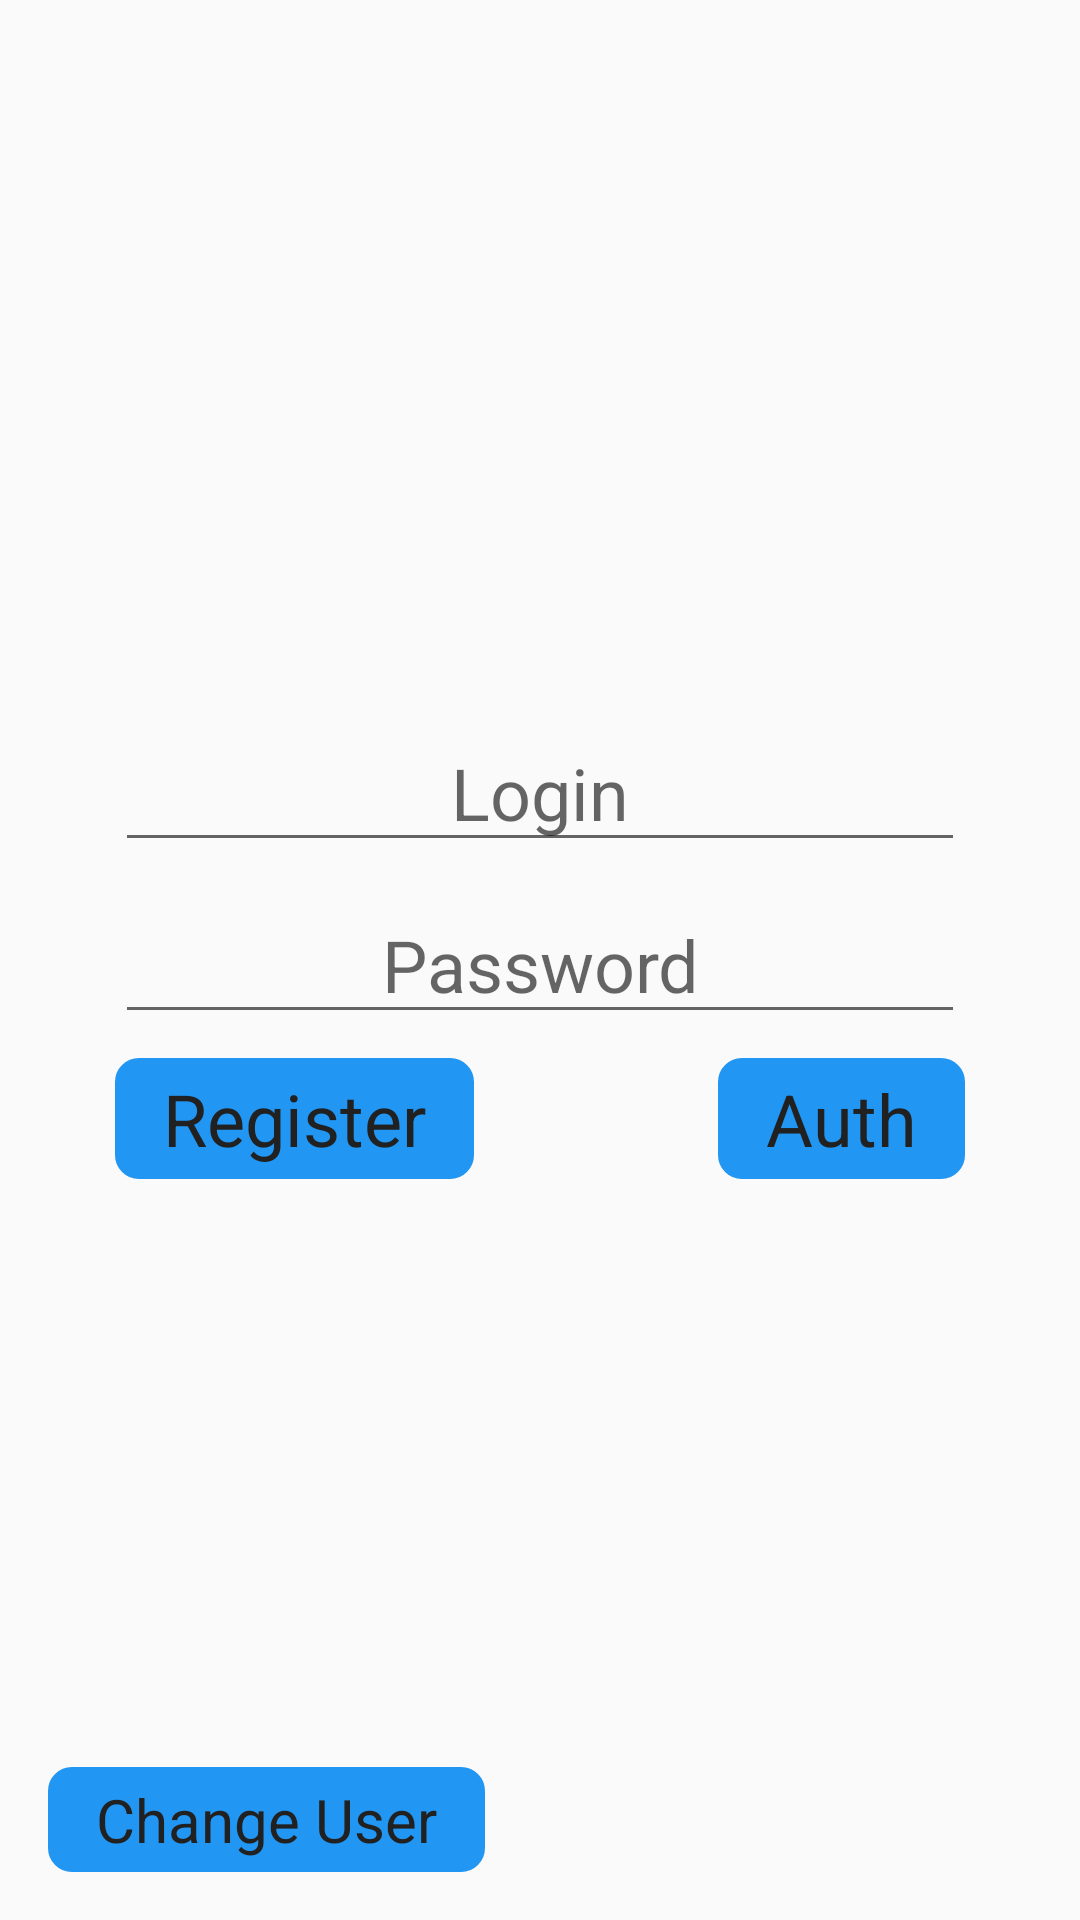

Write the Android layout XML for this screen, with the resource values it uses.
<!-- AndroidManifest.xml: application theme CloudTheme -->
<!-- res/layout/activity_auth.xml -->
<?xml version="1.0" encoding="utf-8"?>
<android.support.constraint.ConstraintLayout xmlns:android="http://schemas.android.com/apk/res/android"
    xmlns:app="http://schemas.android.com/apk/res-auto"
    xmlns:tools="http://schemas.android.com/tools"
    android:layout_width="match_parent"
    android:layout_height="match_parent"
    android:windowSoftInputMode="stateVisible|adjustResize"
    tools:context="com.example.uncloud.client.auth.ui.activity.AuthActivity">

    <EditText
        android:id="@+id/login_edit_text"
        android:layout_width="wrap_content"
        android:layout_height="wrap_content"
        android:layout_marginBottom="8dp"
        android:layout_marginEnd="8dp"
        android:layout_marginStart="8dp"
        android:ems="10"
        android:hint="@string/edit_text_hint_login"
        android:inputType="textPersonName"
        android:textAlignment="center"
        android:textSize="24sp"
        app:layout_constraintBottom_toTopOf="@+id/password_edit_text"
        app:layout_constraintEnd_toEndOf="parent"
        app:layout_constraintStart_toStartOf="parent" />

    <EditText
        android:id="@+id/password_edit_text"
        android:layout_width="wrap_content"
        android:layout_height="wrap_content"
        android:layout_marginBottom="8dp"
        android:layout_marginEnd="8dp"
        android:layout_marginStart="8dp"
        android:layout_marginTop="8dp"
        android:ems="10"
        android:hint="@string/edit_text_hint_password"
        android:inputType="textPassword"
        android:textAlignment="center"
        android:textSize="24sp"
        app:layout_constraintBottom_toBottomOf="parent"
        app:layout_constraintEnd_toEndOf="parent"
        app:layout_constraintStart_toStartOf="parent"
        app:layout_constraintTop_toTopOf="parent" />

    <Button
        android:id="@+id/auth_button"
        android:layout_width="wrap_content"
        android:layout_height="wrap_content"
        android:layout_marginTop="8dp"
        android:onClick="onAuthClick"
        android:text="@string/button_auth"
        android:textSize="24sp"
        app:layout_constraintEnd_toEndOf="@+id/password_edit_text"
        app:layout_constraintTop_toBottomOf="@+id/password_edit_text" />

    <Button
        android:id="@+id/register_button"
        android:layout_width="wrap_content"
        android:layout_height="wrap_content"
        android:layout_marginTop="8dp"
        android:onClick="onRegisterClick"
        android:text="@string/button_register"
        android:textSize="24sp"
        app:layout_constraintStart_toStartOf="@+id/password_edit_text"
        app:layout_constraintTop_toBottomOf="@+id/password_edit_text" />

    <Button
        android:id="@+id/change_user_button"
        android:layout_width="wrap_content"
        android:layout_height="wrap_content"
        android:layout_marginBottom="16dp"
        android:layout_marginStart="16dp"
        android:layout_marginLeft="16dp"
        android:onClick="onChangeUserClick"
        android:text="@string/change_user_title"
        app:layout_constraintBottom_toBottomOf="parent"
        app:layout_constraintStart_toStartOf="parent" />
</android.support.constraint.ConstraintLayout>
<!-- resources referenced by this layout -->
<resources>
  <string name="button_auth">Auth</string>
  <string name="button_register">Register</string>
  <string name="change_user_title">Change User</string>
  <string name="edit_text_hint_login">Login</string>
  <string name="edit_text_hint_password">Password</string>
  <style name="CloudTheme" parent="Theme.AppCompat.Light.DarkActionBar">
          <item name="colorPrimary">@color/primary</item>
          <item name="colorPrimaryDark">@color/primary_dark</item>
          <item name="colorAccent">@color/accent</item>
          <item name="buttonStyle">@style/button_style</item>
      </style>
  <color name="primary">#2196F3</color>
  <color name="primary_dark">#1976D2</color>
  <color name="accent">#FF9800</color>
  <style name="button_style">
          <item name="android:textColor">@color/primary_text</item>
          <item name="android:background">@drawable/button_shape</item>
          <item name="android:textSize">20sp</item>
      </style>
  <color name="primary_text">#212121</color>
  <!-- drawable button_shape (drawable) -->
  <?xml version="1.0" encoding="utf-8"?>
  <shape xmlns:android="http://schemas.android.com/apk/res/android">
      <stroke
          android:width="2dp"
          android:color="@color/primary"/>
      <corners
          android:radius="7dp"/>
      <padding
          android:bottom="4dp"
          android:left="16dp"
          android:right="16dp"
          android:top="4dp"/>
  
      <solid
          android:color="@color/primary"/>
  </shape>
</resources>
